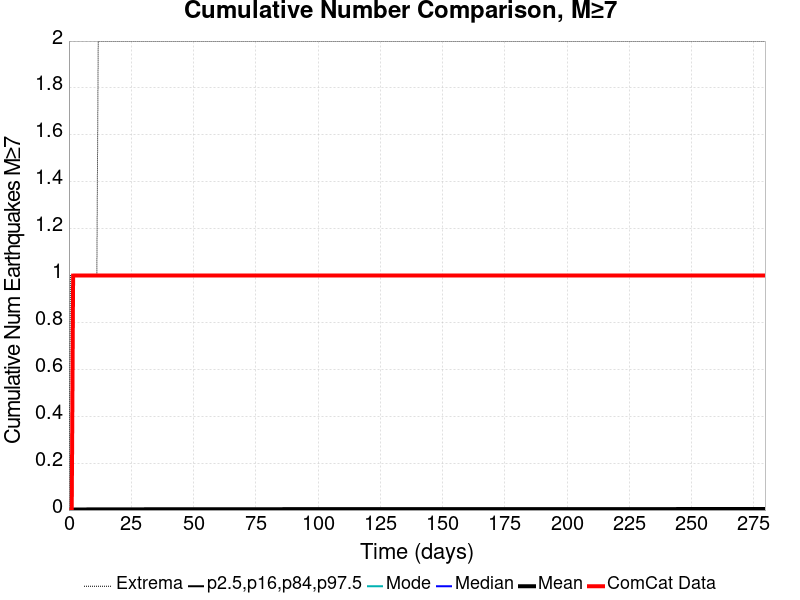

The table this chart was drawn from, first rows:
Time (days), ComCat Data, Simulation Mean, Simulation Median, Simulation Mode, Simulation Minimum, Simulation Maximum, 2.5 %-ile, 16 %-ile, 84 %-ile, 97.5 %-ile
0.0, 0.0, 0.0, 0.0, 0.0, 0.0, 0.0, 0.0, 0.0, 0.0, 0.0
0.5601, 0.0, 0.00164, 0.0, 0.0, 0.0, 1.0, 0.0, 0.0, 0.0, 0.0
1.12, 0.0, 0.00189, 0.0, 0.0, 0.0, 1.0, 0.0, 0.0, 0.0, 0.0
1.68, 1.0, 0.00201, 0.0, 0.0, 0.0, 1.0, 0.0, 0.0, 0.0, 0.0
2.241, 1.0, 0.00217, 0.0, 0.0, 0.0, 1.0, 0.0, 0.0, 0.0, 0.0
2.801, 1.0, 0.00227, 0.0, 0.0, 0.0, 1.0, 0.0, 0.0, 0.0, 0.0
3.361, 1.0, 0.00235, 0.0, 0.0, 0.0, 1.0, 0.0, 0.0, 0.0, 0.0
3.921, 1.0, 0.00242, 0.0, 0.0, 0.0, 1.0, 0.0, 0.0, 0.0, 0.0
4.481, 1.0, 0.00246, 0.0, 0.0, 0.0, 1.0, 0.0, 0.0, 0.0, 0.0
5.041, 1.0, 0.00252, 0.0, 0.0, 0.0, 1.0, 0.0, 0.0, 0.0, 0.0
5.601, 1.0, 0.00253, 0.0, 0.0, 0.0, 1.0, 0.0, 0.0, 0.0, 0.0
6.161, 1.0, 0.00259, 0.0, 0.0, 0.0, 1.0, 0.0, 0.0, 0.0, 0.0
6.722, 1.0, 0.00264, 0.0, 0.0, 0.0, 1.0, 0.0, 0.0, 0.0, 0.0
7.282, 1.0, 0.00268, 0.0, 0.0, 0.0, 1.0, 0.0, 0.0, 0.0, 0.0
7.842, 1.0, 0.00271, 0.0, 0.0, 0.0, 1.0, 0.0, 0.0, 0.0, 0.0
8.402, 1.0, 0.00272, 0.0, 0.0, 0.0, 1.0, 0.0, 0.0, 0.0, 0.0
8.962, 1.0, 0.00274, 0.0, 0.0, 0.0, 1.0, 0.0, 0.0, 0.0, 0.0
9.522, 1.0, 0.00277, 0.0, 0.0, 0.0, 1.0, 0.0, 0.0, 0.0, 0.0
10.08, 1.0, 0.00278, 0.0, 0.0, 0.0, 1.0, 0.0, 0.0, 0.0, 0.0
10.64, 1.0, 0.00279, 0.0, 0.0, 0.0, 1.0, 0.0, 0.0, 0.0, 0.0
11.2, 1.0, 0.00281, 0.0, 0.0, 0.0, 1.0, 0.0, 0.0, 0.0, 0.0
11.76, 1.0, 0.00284, 0.0, 0.0, 0.0, 2.0, 0.0, 0.0, 0.0, 0.0
12.32, 1.0, 0.00284, 0.0, 0.0, 0.0, 2.0, 0.0, 0.0, 0.0, 0.0
12.88, 1.0, 0.00285, 0.0, 0.0, 0.0, 2.0, 0.0, 0.0, 0.0, 0.0
13.44, 1.0, 0.00287, 0.0, 0.0, 0.0, 2.0, 0.0, 0.0, 0.0, 0.0
14, 1.0, 0.0029, 0.0, 0.0, 0.0, 2.0, 0.0, 0.0, 0.0, 0.0
14.56, 1.0, 0.0029, 0.0, 0.0, 0.0, 2.0, 0.0, 0.0, 0.0, 0.0
15.12, 1.0, 0.0029, 0.0, 0.0, 0.0, 2.0, 0.0, 0.0, 0.0, 0.0
15.68, 1.0, 0.00293, 0.0, 0.0, 0.0, 2.0, 0.0, 0.0, 0.0, 0.0
16.24, 1.0, 0.00293, 0.0, 0.0, 0.0, 2.0, 0.0, 0.0, 0.0, 0.0
16.8, 1.0, 0.00295, 0.0, 0.0, 0.0, 2.0, 0.0, 0.0, 0.0, 0.0
17.36, 1.0, 0.00297, 0.0, 0.0, 0.0, 2.0, 0.0, 0.0, 0.0, 0.0
17.92, 1.0, 0.00298, 0.0, 0.0, 0.0, 2.0, 0.0, 0.0, 0.0, 0.0
18.48, 1.0, 0.003, 0.0, 0.0, 0.0, 2.0, 0.0, 0.0, 0.0, 0.0
19.04, 1.0, 0.00301, 0.0, 0.0, 0.0, 2.0, 0.0, 0.0, 0.0, 0.0
19.6, 1.0, 0.00301, 0.0, 0.0, 0.0, 2.0, 0.0, 0.0, 0.0, 0.0
20.16, 1.0, 0.00303, 0.0, 0.0, 0.0, 2.0, 0.0, 0.0, 0.0, 0.0
20.72, 1.0, 0.00306, 0.0, 0.0, 0.0, 2.0, 0.0, 0.0, 0.0, 0.0
21.28, 1.0, 0.00306, 0.0, 0.0, 0.0, 2.0, 0.0, 0.0, 0.0, 0.0
21.84, 1.0, 0.00306, 0.0, 0.0, 0.0, 2.0, 0.0, 0.0, 0.0, 0.0
22.41, 1.0, 0.00306, 0.0, 0.0, 0.0, 2.0, 0.0, 0.0, 0.0, 0.0
22.97, 1.0, 0.00307, 0.0, 0.0, 0.0, 2.0, 0.0, 0.0, 0.0, 0.0
23.53, 1.0, 0.00307, 0.0, 0.0, 0.0, 2.0, 0.0, 0.0, 0.0, 0.0
24.09, 1.0, 0.00308, 0.0, 0.0, 0.0, 2.0, 0.0, 0.0, 0.0, 0.0
24.65, 1.0, 0.00309, 0.0, 0.0, 0.0, 2.0, 0.0, 0.0, 0.0, 0.0
25.21, 1.0, 0.00311, 0.0, 0.0, 0.0, 2.0, 0.0, 0.0, 0.0, 0.0
25.77, 1.0, 0.00313, 0.0, 0.0, 0.0, 2.0, 0.0, 0.0, 0.0, 0.0
26.33, 1.0, 0.00313, 0.0, 0.0, 0.0, 2.0, 0.0, 0.0, 0.0, 0.0
26.89, 1.0, 0.00315, 0.0, 0.0, 0.0, 2.0, 0.0, 0.0, 0.0, 0.0
27.45, 1.0, 0.00315, 0.0, 0.0, 0.0, 2.0, 0.0, 0.0, 0.0, 0.0
28.01, 1.0, 0.00316, 0.0, 0.0, 0.0, 2.0, 0.0, 0.0, 0.0, 0.0
28.57, 1.0, 0.00317, 0.0, 0.0, 0.0, 2.0, 0.0, 0.0, 0.0, 0.0
29.13, 1.0, 0.00318, 0.0, 0.0, 0.0, 2.0, 0.0, 0.0, 0.0, 0.0
29.69, 1.0, 0.00318, 0.0, 0.0, 0.0, 2.0, 0.0, 0.0, 0.0, 0.0
30.25, 1.0, 0.0032, 0.0, 0.0, 0.0, 2.0, 0.0, 0.0, 0.0, 0.0
30.81, 1.0, 0.00321, 0.0, 0.0, 0.0, 2.0, 0.0, 0.0, 0.0, 0.0
31.37, 1.0, 0.00323, 0.0, 0.0, 0.0, 2.0, 0.0, 0.0, 0.0, 0.0
31.93, 1.0, 0.00324, 0.0, 0.0, 0.0, 2.0, 0.0, 0.0, 0.0, 0.0
32.49, 1.0, 0.00325, 0.0, 0.0, 0.0, 2.0, 0.0, 0.0, 0.0, 0.0
33.05, 1.0, 0.00326, 0.0, 0.0, 0.0, 2.0, 0.0, 0.0, 0.0, 0.0
... 440 more rows
